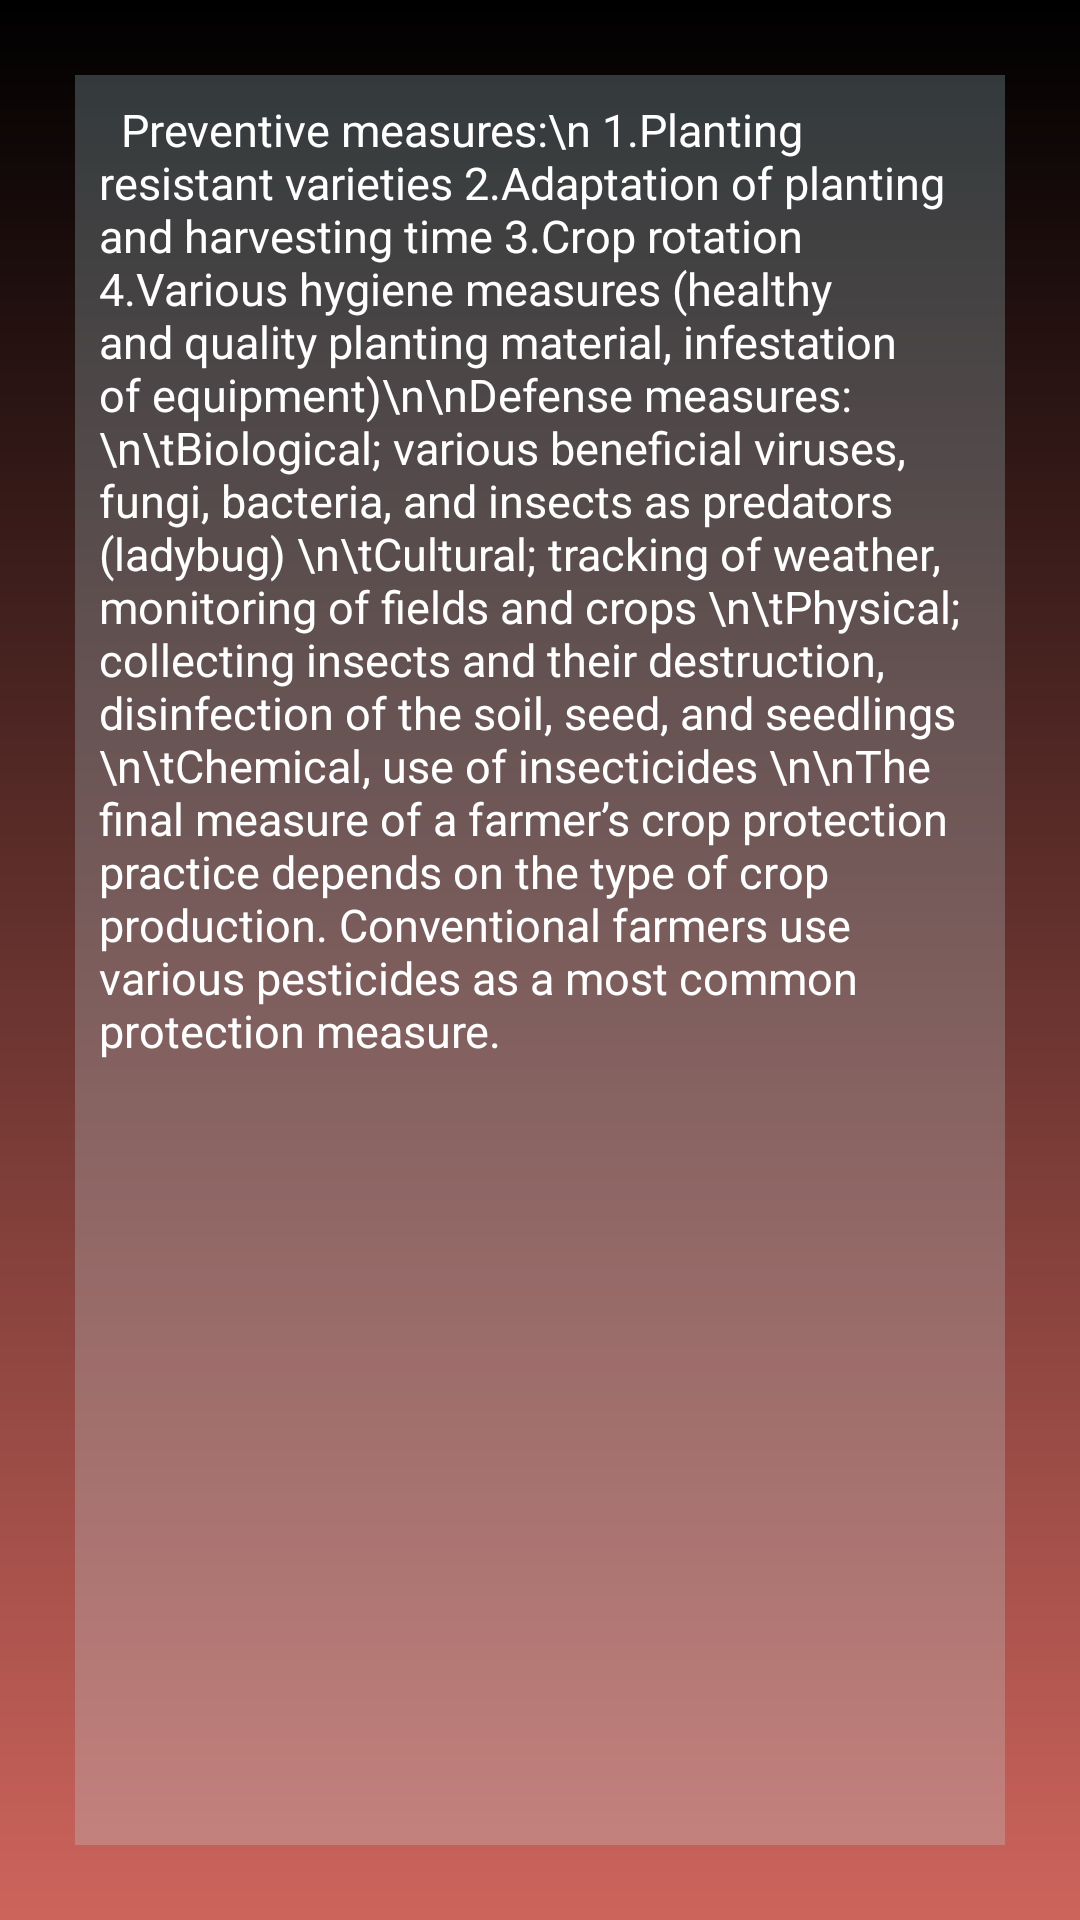

Here is an Android app screen rendered from its layout file. Give the layout XML and the strings, colors and styles it references.
<!-- AndroidManifest.xml: application theme Theme.FarmCheapImageRecognition -->
<!-- res/layout/activity_pest_suggestion.xml -->
<?xml version="1.0" encoding="utf-8"?>
<androidx.constraintlayout.widget.ConstraintLayout xmlns:android="http://schemas.android.com/apk/res/android"
    xmlns:app="http://schemas.android.com/apk/res-auto"
    xmlns:tools="http://schemas.android.com/tools"
    android:layout_width="match_parent"
    android:layout_height="match_parent"
    android:background="@drawable/gradient"
    tools:context=".nutrientSuggestion">

    <RelativeLayout
        android:id="@+id/pestLayout"
        android:layout_width="match_parent"
        android:layout_height="match_parent">

        <LinearLayout
            android:layout_width="match_parent"
            android:layout_height="match_parent"
            android:layout_marginStart="25dp"
            android:layout_marginTop="25dp"
            android:layout_marginEnd="25dp"
            android:layout_marginBottom="25dp"
            android:background="#3CC1EBF1"
            android:orientation="vertical"
            android:padding="8dp"
            app:circularflow_radiusInDP="10dp">

            <TextView
                android:id="@+id/p1"
                android:layout_width="wrap_content"
                android:layout_height="match_parent"
                android:layout_gravity="center"
                android:text="

Preventive measures:\n
1.Planting resistant varieties
2.Adaptation of planting and harvesting time
3.Crop rotation
4.Various hygiene measures (healthy and quality planting material, infestation of equipment)\n\nDefense measures:
\n\tBiological; various beneficial viruses, fungi, bacteria, and insects as predators (ladybug)
\n\tCultural; tracking of weather, monitoring of fields and crops
\n\tPhysical; collecting insects and their destruction, disinfection of the soil, seed, and seedlings
\n\tChemical, use of insecticides
\n\nThe final measure of a farmer’s crop protection practice depends on the type of crop production. Conventional farmers use various pesticides as a most common protection measure."
                android:textColor="@color/white"
                android:textSize="15sp"></TextView>

        </LinearLayout>
    </RelativeLayout>
</androidx.constraintlayout.widget.ConstraintLayout>
<!-- resources referenced by this layout -->
<resources>
  <color name="white">#FFFFFFFF</color>
  <!-- drawable gradient (drawable) -->
  <?xml version="1.0" encoding="utf-8"?>
  <shape android:shape="rectangle"
      xmlns:android="http://schemas.android.com/apk/res/android" >
      <gradient
          android:angle="90"
          android:startColor="#CD645C"
          android:endColor="#000000"
          android:type="linear">
  
      </gradient>
  </shape>
  <style name="Theme.FarmCheapImageRecognition" parent="Theme.MaterialComponents.DayNight.DarkActionBar">
          
          <item name="colorPrimary">@color/purple_500</item>
          <item name="colorPrimaryVariant">@color/purple_700</item>
          <item name="colorOnPrimary">@color/white</item>
          
          <item name="colorSecondary">@color/teal_200</item>
          <item name="colorSecondaryVariant">@color/teal_700</item>
          <item name="colorOnSecondary">@color/black</item>
          
          <item name="android:statusBarColor" tools:targetApi="l">?attr/colorPrimaryVariant</item>
          
      </style>
  <color name="purple_500">#E35F21</color>
  <color name="purple_700">#E35F21</color>
  <color name="teal_200">#FF03DAC5</color>
  <color name="teal_700">#FF018786</color>
  <color name="black">#FF000000</color>
</resources>
